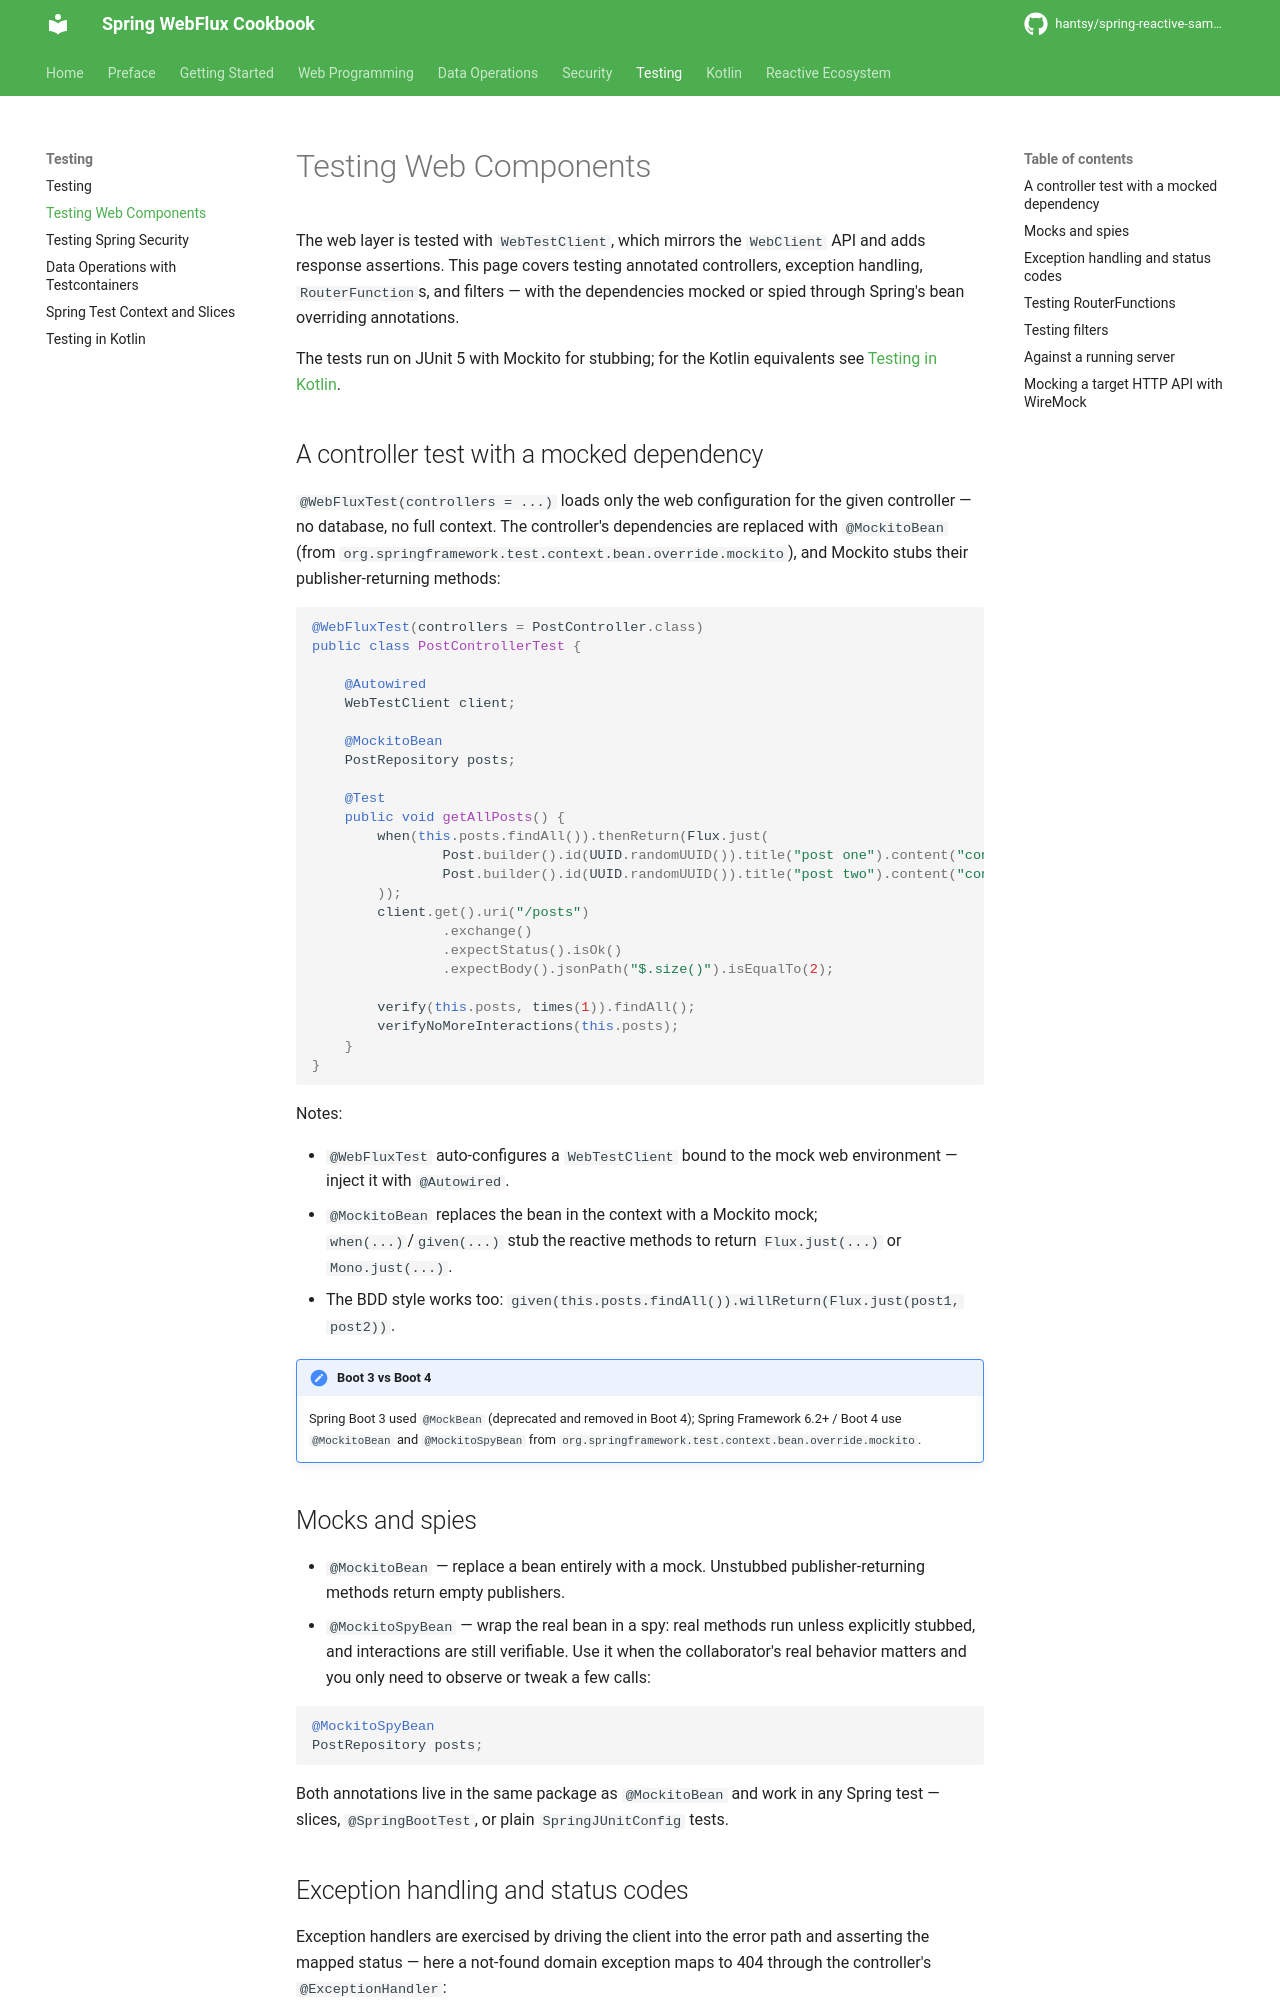

repository: hantsy/spring-reactive-sample · page: testing/web-components/index.html · generator: mkdocs


# Testing Web Components

The web layer is tested with `WebTestClient`, which mirrors the `WebClient` API and adds response assertions. This page covers testing annotated controllers, exception handling, `RouterFunction`s, and filters — with the dependencies mocked or spied through Spring's bean overriding annotations.

The tests run on JUnit 5 with Mockito for stubbing; for the Kotlin equivalents see [Testing in Kotlin](kotlin.md).

## A controller test with a mocked dependency

`@WebFluxTest(controllers = ...)` loads only the web configuration for the given controller — no database, no full context. The controller's dependencies are replaced with `@MockitoBean` (from `org.springframework.test.context.bean.override.mockito`), and Mockito stubs their publisher-returning methods:

```java
@WebFluxTest(controllers = PostController.class)
public class PostControllerTest {

    @Autowired
    WebTestClient client;

    @MockitoBean
    PostRepository posts;

    @Test
    public void getAllPosts() {
        when(this.posts.findAll()).thenReturn(Flux.just(
                Post.builder().id(UUID.randomUUID()).title("post one").content("content of post one").build(),
                Post.builder().id(UUID.randomUUID()).title("post two").content("content of post two").build()
        ));
        client.get().uri("/posts")
                .exchange()
                .expectStatus().isOk()
                .expectBody().jsonPath("$.size()").isEqualTo(2);

        verify(this.posts, times(1)).findAll();
        verifyNoMoreInteractions(this.posts);
    }
}
```

Notes:

- `@WebFluxTest` auto-configures a `WebTestClient` bound to the mock web environment — inject it with `@Autowired`.
- `@MockitoBean` replaces the bean in the context with a Mockito mock; `when(...)`/`given(...)` stub the reactive methods to return `Flux.just(...)` or `Mono.just(...)`.
- The BDD style works too: `given(this.posts.findAll()).willReturn(Flux.just(post1, post2))`.

!!! note "Boot 3 vs Boot 4"

    Spring Boot 3 used `@MockBean` (deprecated and removed in Boot 4); Spring Framework 6.2+ / Boot 4 use `@MockitoBean` and `@MockitoSpyBean` from `org.springframework.test.context.bean.override.mockito`.

## Mocks and spies

- `@MockitoBean` — replace a bean entirely with a mock. Unstubbed publisher-returning methods return empty publishers.
- `@MockitoSpyBean` — wrap the real bean in a spy: real methods run unless explicitly stubbed, and interactions are still verifiable. Use it when the collaborator's real behavior matters and you only need to observe or tweak a few calls:

```java
@MockitoSpyBean
PostRepository posts;
```

Both annotations live in the same package as `@MockitoBean` and work in any Spring test — slices, `@SpringBootTest`, or plain `SpringJUnitConfig` tests.
